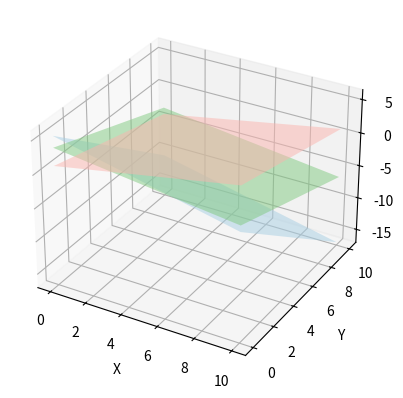

Recreate this plot in Python.
import numpy as np 
import matplotlib.pyplot as plt
from mpl_toolkits.mplot3d import Axes3D
from matplotlib import cm

A = np.array([[2,4,6],[3,8,5],[-1,1,2]])
B = np.array([22,27,2])
sol = np.linalg.solve(A,B)
print(sol)
x,y = np.linspace(0,10,10),np.linspace(0,10,10)
X,Y = np.meshgrid(x,y)
z1 = (22-2*X-4*Y)/6
z2 = (27-3*X-8*Y)/5
z3 = (2+X-Y)/2
fig = plt.figure()
ax = fig.add_subplot (111, projection='3d')
ax.plot_surface(X,Y,z1, alpha= 0.5, cmap = cm.Accent, rstride=100, cstride=100)
ax.plot_surface(X,Y,z2, alpha= 0.5, cmap = cm.Paired, rstride=100, cstride=100)
ax.plot_surface(X,Y,z3, alpha= 0.5, cmap = cm.Pastel1, rstride=100, cstride=100)
ax.set_xlabel('X'); ax.set_ylabel('Y'); ax.set_zlabel('Z')
plt.show()